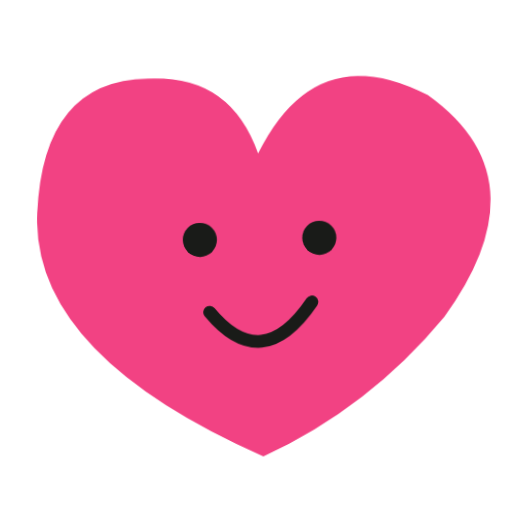
t = 0.00 s
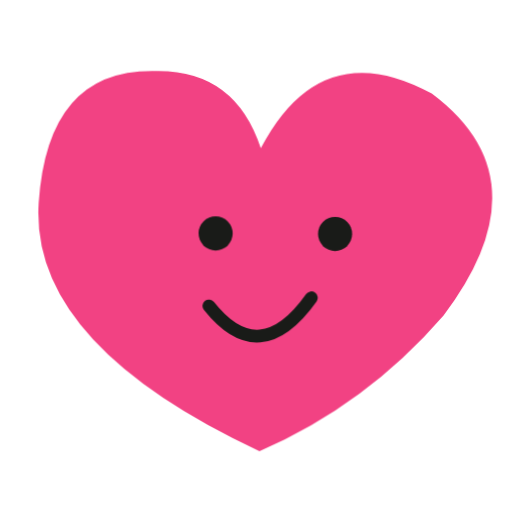
t = 1.72 s
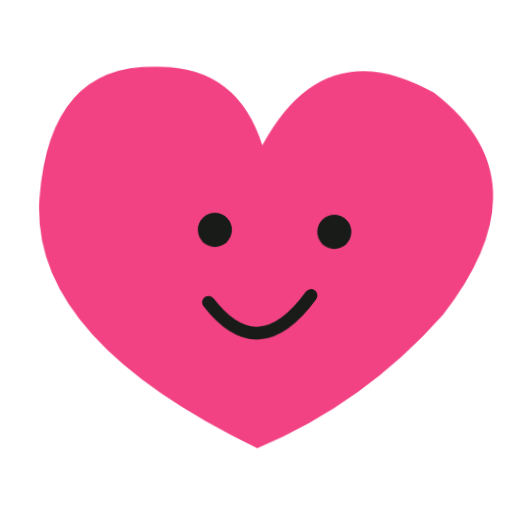
t = 3.32 s
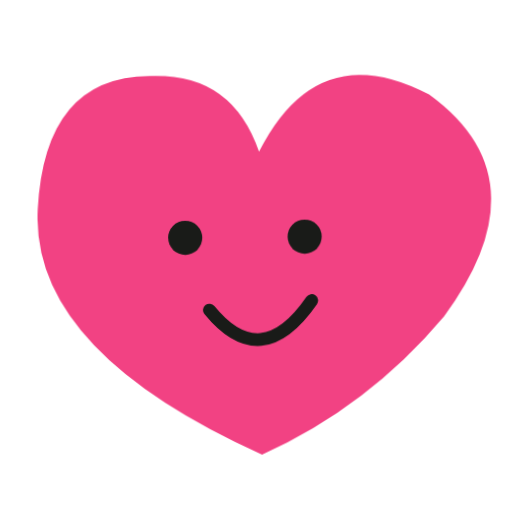
t = 5.04 s
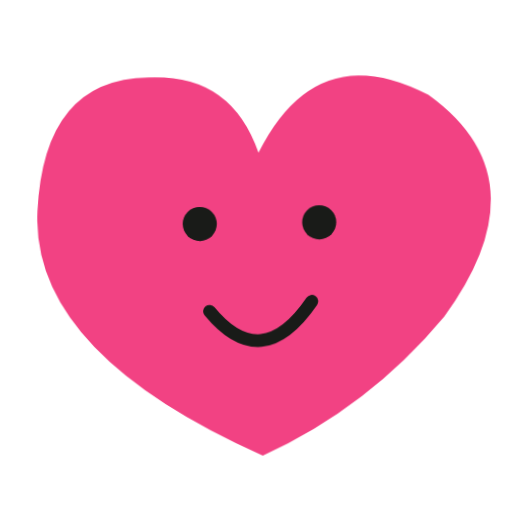
t = 6.64 s
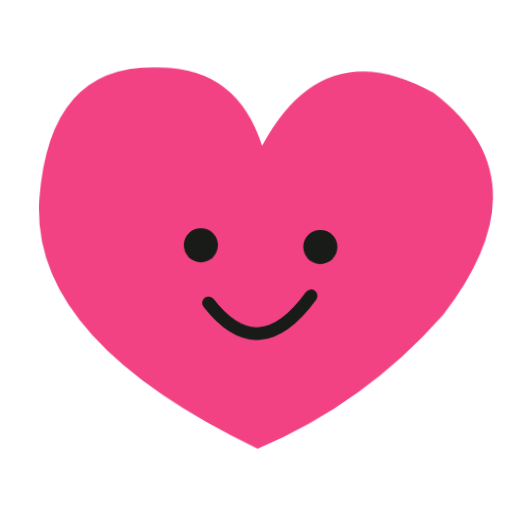
t = 8.40 s

The animated SVG that drew these frames (rendered in a browser with its animation timeline set to each time). Animation: 13 CSS @keyframes rules; frames cover the first 8.40 s, repeats indefinitely.

<svg xmlns="http://www.w3.org/2000/svg" viewBox="0 0 120 120" class="svg-pal pal-stickers" role="img" aria-label="Big Heart, animated character"><style>
.svg-pal .pal-body{transform-origin:60px 65px;animation:pal-breathe 6s ease-in-out infinite;animation-delay:var(--pal-delay,0s)}
.svg-pal .pal-eyes{transform-origin:60px 53px;animation:pal-blink 11s ease-in-out infinite;animation-delay:var(--pal-delay,0s)}
.svg-pal .pal-pupils{animation:pal-look 14s ease-in-out infinite;animation-delay:var(--pal-delay,0s)}
.svg-pal .pal-smile{transform-origin:62px 77px;animation:pal-smile 14s ease-in-out infinite;animation-delay:var(--pal-delay,0s)}
.svg-pal .pal-grin{opacity:0;animation:pal-grin 14s ease-in-out infinite;animation-delay:var(--pal-delay,0s)}
.svg-pal .pal-cheeks{opacity:0;animation:pal-cheeks 14s ease-in-out infinite;animation-delay:var(--pal-delay,0s)}
@keyframes pal-breathe{0%,100%{transform:translateY(0) rotate(-1deg)}50%{transform:translateY(-2px) rotate(1deg)}}
@keyframes pal-look{0%,7%,94%,100%{transform:translate(0,0)}12%,23%{transform:translate(3.5px,0)}28%,39%{transform:translate(-3.5px,0)}44%,55%{transform:translate(0,-3.5px)}60%,70%{transform:translate(0,3.5px)}76%,89%{transform:translate(0,0)}}
@keyframes pal-blink{0%,19%,21%,61%,63%,100%{transform:scaleY(1)}20%,62%{transform:scaleY(.08)}}
@keyframes pal-smile{0%,70%,96%,100%{opacity:1;transform:scaleY(1)}77%,89%{opacity:0;transform:scaleY(1.3)}}
@keyframes pal-grin{0%,70%,96%,100%{opacity:0}77%,89%{opacity:1}}
@keyframes pal-cheeks{0%,70%,96%,100%{opacity:0}77%,89%{opacity:.3}}
.svg-pal[data-state="thinking"] .pal-body{animation:pal-ponder 3s ease-in-out infinite}
.svg-pal[data-state="working"] .pal-body{animation:pal-work 1.6s ease-in-out infinite}
.svg-pal[data-state="success"] .pal-body{animation:pal-celebrate .6s ease-in-out 1}
.svg-pal[data-state="error"] .pal-body{animation:pal-shake .4s ease-in-out 1}
@keyframes pal-ponder{50%{transform:rotate(-5deg)}}
@keyframes pal-work{50%{transform:translateY(-3px) rotate(2deg)}}
@keyframes pal-celebrate{35%{transform:translateY(-7px) rotate(-4deg)}70%{transform:translateY(-2px) rotate(3deg)}}
@keyframes pal-shake{25%{transform:translateX(-3px)}75%{transform:translateX(3px)}}
.svg-pal.pal-heads .pal-eyes,.svg-pal.pal-dots .pal-eyes{transform-box:fill-box;transform-origin:center}
.svg-pal.pal-heads .pal-smile{transform-box:fill-box;transform-origin:center}
.svg-pal .pal-prop{transform-origin:25px 110px;animation:pal-wave 6s ease-in-out infinite;animation-delay:var(--pal-delay,0s)}
@keyframes pal-wave{0%,60%,100%{transform:rotate(0)}70%,85%{transform:rotate(-8deg)}77%,92%{transform:rotate(4deg)}}
.svg-pal .pal-symbol{transform-origin:60px 60px;animation:pal-symbol 5s ease-in-out infinite;animation-delay:var(--pal-delay,0s)}
.svg-pal .pal-clock{transform-origin:60px 60px;animation:pal-clock 16s linear infinite}
@keyframes pal-symbol{0%,100%{transform:rotate(-3deg) scale(1)}50%{transform:rotate(3deg) scale(1.04)}}
@keyframes pal-clock{to{transform:rotate(360deg)}}
@media(prefers-reduced-motion:reduce){.svg-pal .pal-symbol,.svg-pal .pal-clock,.svg-pal .pal-prop,.svg-pal .pal-body,.svg-pal .pal-eyes,.svg-pal .pal-pupils,.svg-pal .pal-smile,.svg-pal .pal-grin,.svg-pal .pal-cheeks{animation:none!important}}
</style><g class="pal-body"><path d="M61 107Q7 82 9 49Q11 17 37 18Q55 18 61 36Q75 9 101 23Q128 43 104 75Q86 96 61 107Z" fill="#F24283" /><g class="pal-eyes"><g class="pal-pupils"><circle cx="47" cy="56" r="4" fill="#191b18"/><circle cx="75" cy="56" r="4" fill="#191b18"/></g></g><g class="pal-smile"><path d="M49 73q12 15 24-2" fill="none" stroke="#191b18" stroke-width="3" stroke-linecap="round" stroke-linejoin="round"/></g><g class="pal-grin"><path d="M48 70q13 7 26-2q-1 23-13 22q-12 0-13-20Z" fill="#191b18" /><path d="M54 85q7-5 15 0q-7 8-15 0Z" fill="#f78191" /></g></g></svg>
